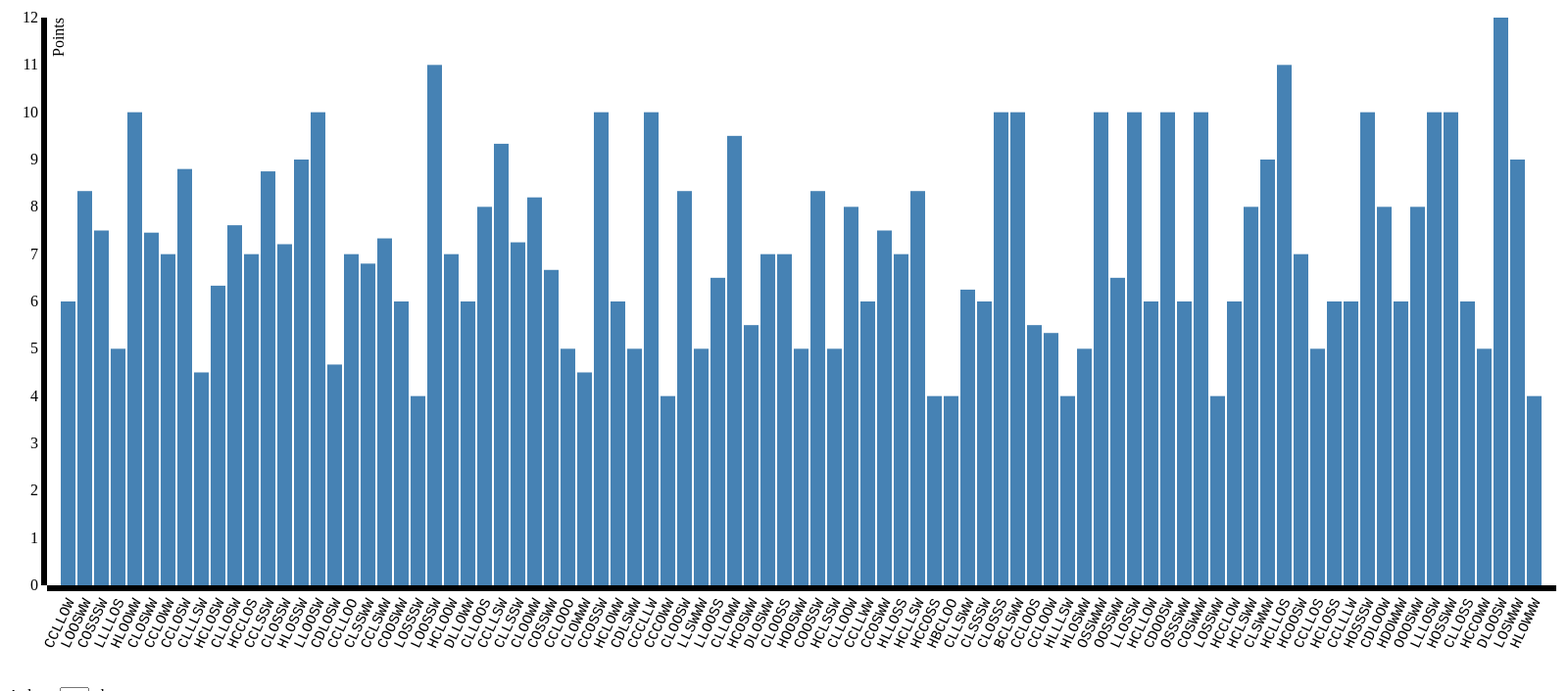
D3 v3 page, settled after 480 driven frames (8 s of simulated time); the page loaded 1 data file(s).



var svg = d3.select("svg"),
    margin = {top: 20, right: 20, bottom: 100, left: 40},
    width = +svg.attr("width") - margin.left - margin.right,
    height = +svg.attr("height") - margin.top - margin.bottom;

var x = d3.scale.ordinal()
    .rangeRoundBands([0, width], .1);

var y = d3.scale.linear().range([height,0]);

var xAxis = d3.svg.axis()
    .scale(x)
    .orient("bottom");

var yAxis = d3.svg.axis()
    .scale(y)
    .orient("left");

var g = svg.append("g")
    .attr("transform", "translate(" + margin.left + "," + margin.top + ")");

d3.csv("settlements.csv",  function(error, csv_data) {
  var ppr = d3.nest()

  .key(function(d) { if (filterRes(d.res)) {return d.res;}} )
  .rollup(function(v) { 
    return d3.mean(v, function(d) { return d.points; }); })
  .entries(csv_data);

 
  var nppr = ppr.filter(function(obj) {
    return obj.key != "undefined";
  });
  //console.log(JSON.stringify(nppr));
 

  ppr = nppr;

  x.domain(ppr.map(function(d) {return d.key; }));
  y.domain([0, d3.max(ppr, function(d) {return d.values; })]);

  g.append("g")
    .attr("class", "x axis")
    .attr("transform", "translate(0," + height + ")")
    .call(xAxis)
    .selectAll("text")  
          .style("text-anchor", "end")
          .attr("x", "-.8em")
          .attr("y", ".15em")
          .attr("font-family", "monospace")
          .attr("font-size", "15px")
          .attr("transform", "rotate(-65)" );
  g.append("g")
   .attr("class", "y axis")
   .call(yAxis)
   .append("text")
      .attr("transform", "rotate(-90)")
      .attr("y", 6)
      .attr("dy", "0.71em")
      .attr("text-anchor", "end")
      .text("Points");
  g.selectAll(".bar")
    .data(ppr)
    .enter().append("rect")
      .attr("class", "bar")
      .attr("x", function(d) {return x(d.key); })
      .attr("y", function(d) {return y(d.values); })
      .attr("width", x.rangeBand())
      .attr("height", function(d) {return height - y(d.values)});
});

d3.select("input").on("change", change);

function change() {
  d3.csv("settlements.csv", function(error, csv_data) {
  var ppr = d3.nest()

  .key(function(d) { if (filterRes(d.res)) {return d.res;}} )
  .rollup(function(v) { 
    return d3.mean(v, function(d) { return d.points; }); })
  .entries(csv_data);

 
  var nppr = ppr.filter(function(obj) {
    return obj.key != "undefined";
  });
  //console.log(JSON.stringify(nppr));
 

  ppr = nppr;


  g.selectAll(".bar").remove();
  g.selectAll("x axis").remove();
  g.selectAll("text").remove();

  x.domain(ppr.map(function(d) {return d.key; }));
  y.domain([0, d3.max(ppr, function(d) {return d.values; })]);
  
  g.append("g")
    .attr("class", "y axis")
    .call(yAxis)
  g.append("g")
   .attr("class", "x axis")
   .attr("transform", "translate(0," + height + ")")
   .call(xAxis)
   .selectAll("text")  
    .style("text-anchor", "end")
    .attr("x", "-.8em")
    .attr("y", ".15em")
    .attr("font-family", "monospace")
    .attr("font-size", "15px")
    .attr("transform", "rotate(-65)" );
  g.selectAll(".bar")
   .data(ppr)
   .enter().append("rect")
   .attr("class", "bar")
   .attr("x", function(d) {return x(d.key ); })
   .attr("y", function(d) {return y(d.values); })
   .attr("width", x.rangeBand())
   .attr("height", function(d) {return height - y(d.values)});
  });

}


function filterRes(string) {
    list = ["H","L","O","S","W","C"];
    if(document.getElementById("D").checked){
        if (string.indexOf("D") == -1) {
          return false
      }
    }
    var i = 0;
    do {
      var res = list[i];
      var e = document.getElementById(res);
      var count = parseInt(e.options[e.selectedIndex].value);

      string += "";
      res += "";

      var n = 0,
          pos = 0;

      while (true) {
          pos = string.indexOf(res, pos);
          if (pos >= 0) {
              ++n;
              pos += 1;
          } else break;
      }
      if (n < count) return false;
      i++;
    }
    while (i < 6);
    return true;
}




### data: settlements.csv
points, dices, res
5, 101111369, CCLLOW
9, 10114558, LOOSWW
10, 1234568, COSSSW
5, 1034689, LLLLOS
10, 01010689, HLOOWW
6, 1034588, CLOSWW
4, 10115569, CCLOWW
9, 1134469, CCLOSW
5, 10113456, CLLLSW
10, 10114589, CLOSWW
7, 0103689, HCLOSW
7, 1134568, CLLOSW
7, 0113568, HCCLOS
10, 1035689, CCLSSW
9, 101011489, CLOSWW
9, 1034589, CLOSSW
8, 01010689, HLOSSW
10, 10115569, LLOOSW
3, 0113469, CDLOSW
7, 1024589, CCLLOO
6, 10123568, CLOSWW
6, 01011568, HCLOSW
6, 10114699, CLSSWW
10, 1034569, CCLOSW
10, 101011589, CCLSWW
6, 1134569, CLOSWW
4, 345689, COOSWW
4, 10113568, LOSSSW
8, 344689, CLLOSW
11, 1145569, LOOSSW
7, 01011458, HCLOOW
6, 1034589, CLOSWW
6, 0103458, DLLOWW
9, 10114468, CLLOOS
9, 1035699, CCLSSW
10, 10112569, CCLLSW
9, 10114589, CLLSSW
9, 1226699, CLOOWW
10, 1134566, CLOSSW
9, 1034589, CLLOSW
6, 10114589, CLOSSW
5, 1133468, COSSWW
10, 1035699, CCLLSW
5, 10102489, CLOSSW
5, 101111336, CCLOOO
6, 10102599, CCLSSW
6, 1035689, CLOWWW
10, 10114568, CCOSSW
6, 10113458, CLOSSW
6, 034468, HCLOWW
3, 01011369, CDLSWW
10, 101011589, CCCLLW
4, 10113568, CCCOWW
10, 10112569, CLOOSW
5, 334689, LLSWWW
8, 10104589, LLOOSS
9, 1134489, CLLOWW
8, 1034588, CLOSSW
6, 0102569, HCOSWW
10, 1135669, CLOSSW
... 140 more rows